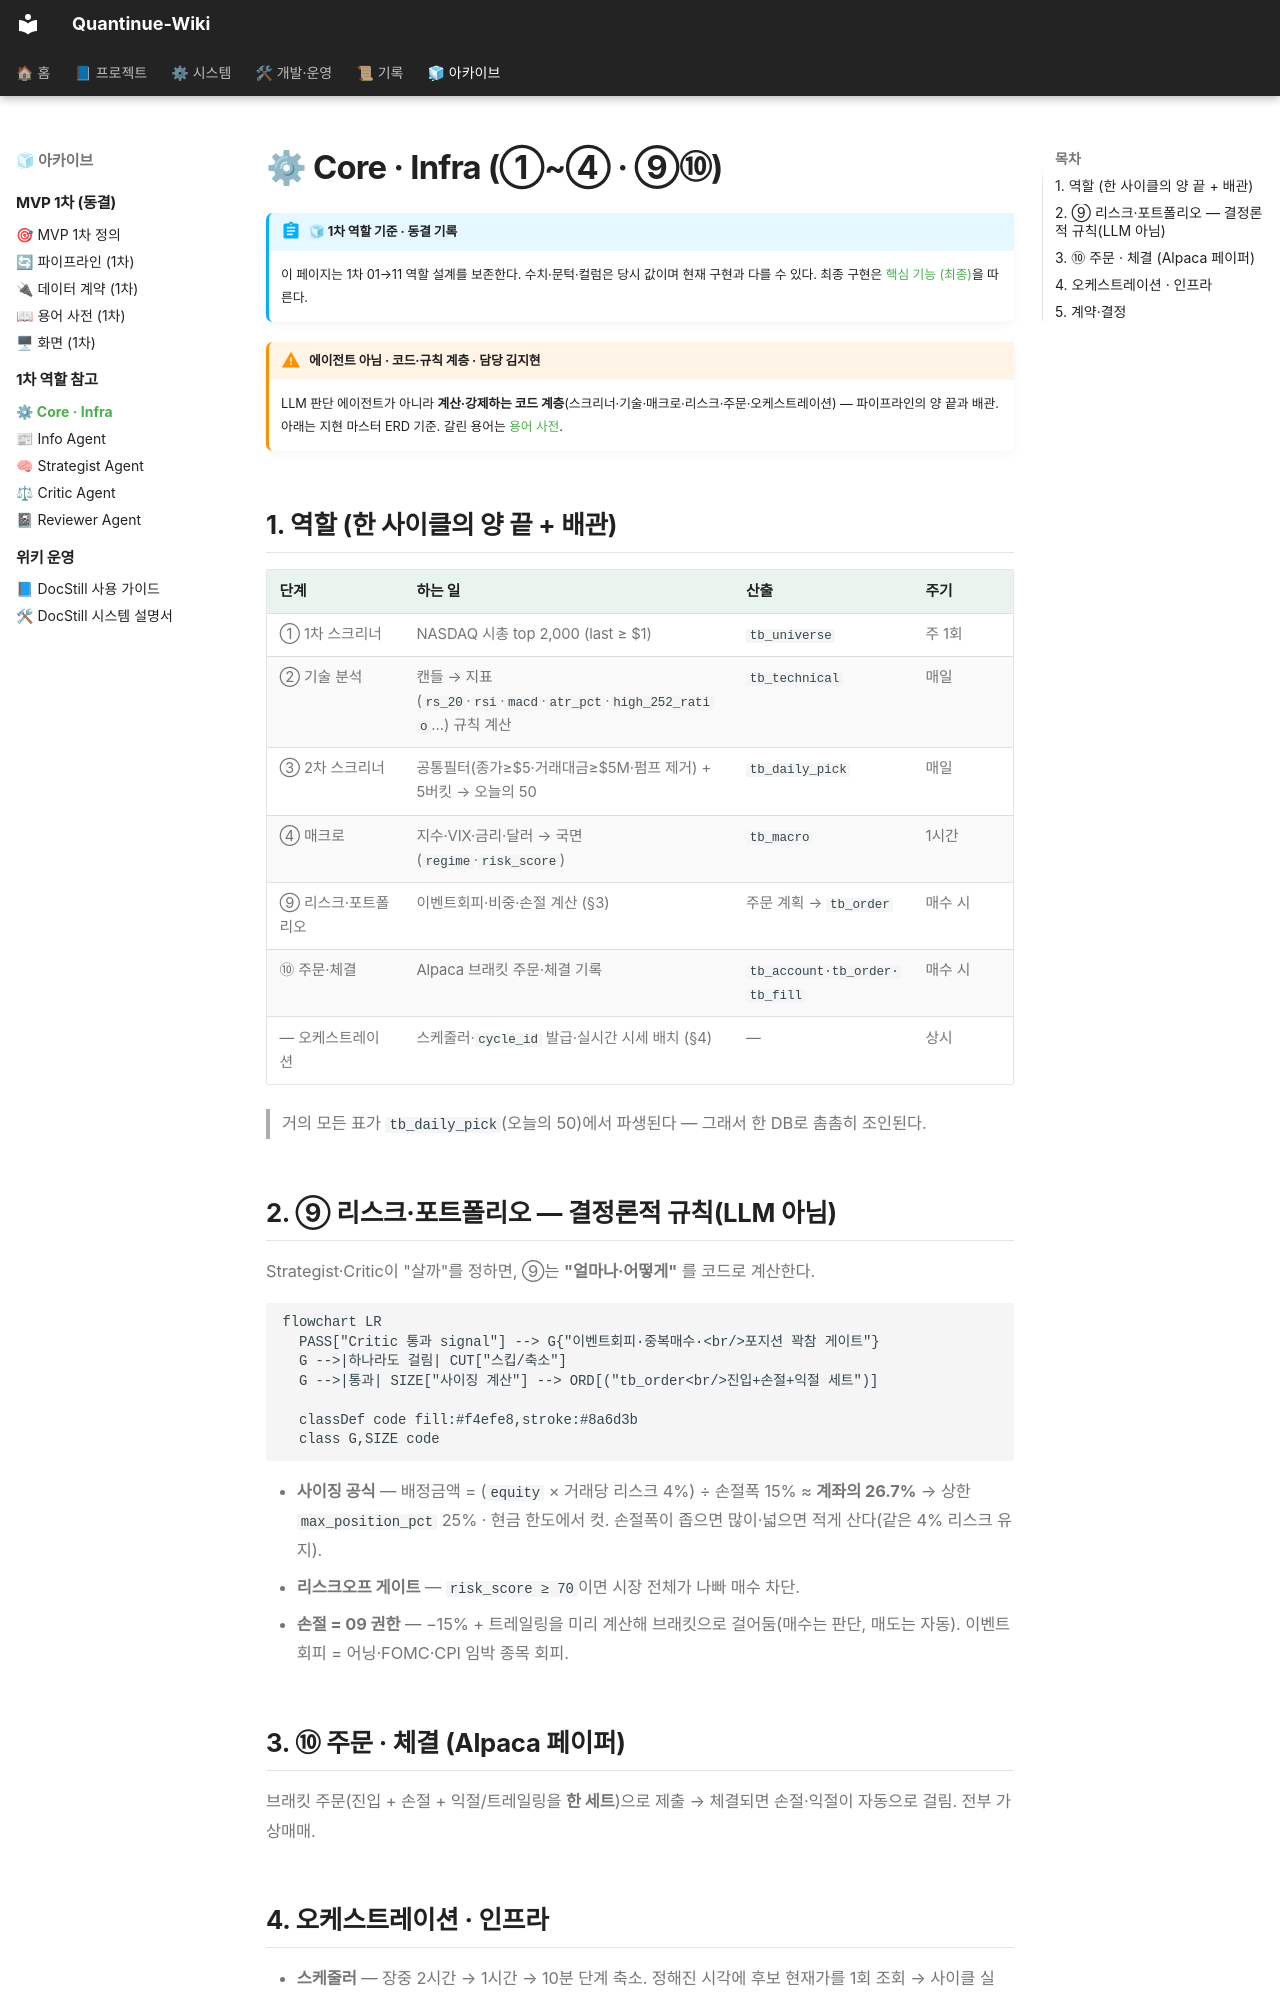

repository: jaymunsh/quantinue-wiki · page: 에이전트/core/index.html · generator: mkdocs

# ⚙ Core · Infra (①~④ · ⑨⑩)

!!! abstract "🧊 1차 역할 기준 · 동결 기록"
    이 페이지는 1차 01→11 역할 설계를 보존한다. 수치·문턱·컬럼은 당시 값이며 현재
    구현과 다를 수 있다. 최종 구현은 [핵심 기능 (최종)](../핵심기능/index.md)을 따른다.

!!! warning "에이전트 아님 · 코드·규칙 계층 · 담당 김지현"
    LLM 판단 에이전트가 아니라 **계산·강제하는 코드 계층**(스크리너·기술·매크로·리스크·주문·오케스트레이션) — 파이프라인의 양 끝과 배관. 아래는 지현 마스터 ERD 기준. 갈린 용어는 [용어 사전](../facts/용어.md).

## 1. 역할 (한 사이클의 양 끝 + 배관)

| 단계 | 하는 일 | 산출 | 주기 |
|---|---|---|---|
| ① 1차 스크리너 | NASDAQ 시총 top 2,000 (last ≥ $1) | `tb_universe` | 주 1회 |
| ② 기술 분석 | 캔들 → 지표(`rs_20`·`rsi`·`macd`·`atr_pct`·`high_252_ratio`…) 규칙 계산 | `tb_technical` | 매일 |
| ③ 2차 스크리너 | 공통필터(종가≥$5·거래대금≥$5M·펌프 제거) + 5버킷 → 오늘의 50 | `tb_daily_pick` | 매일 |
| ④ 매크로 | 지수·VIX·금리·달러 → 국면(`regime`·`risk_score`) | `tb_macro` | 1시간 |
| ⑨ 리스크·포트폴리오 | 이벤트회피·비중·손절 계산 (§3) | 주문 계획 → `tb_order` | 매수 시 |
| ⑩ 주문·체결 | Alpaca 브래킷 주문·체결 기록 | `tb_account·tb_order·tb_fill` | 매수 시 |
| — 오케스트레이션 | 스케줄러·`cycle_id` 발급·실시간 시세 배치 (§4) | — | 상시 |

> 거의 모든 표가 `tb_daily_pick`(오늘의 50)에서 파생된다 — 그래서 한 DB로 촘촘히 조인된다.

## 2. ⑨ 리스크·포트폴리오 — 결정론적 규칙(LLM 아님)

Strategist·Critic이 "살까"를 정하면, ⑨는 **"얼마나·어떻게"** 를 코드로 계산한다.

```mermaid
flowchart LR
  PASS["Critic 통과 signal"] --> G{"이벤트회피·중복매수·<br/>포지션 꽉참 게이트"}
  G -->|하나라도 걸림| CUT["스킵/축소"]
  G -->|통과| SIZE["사이징 계산"] --> ORD[("tb_order<br/>진입+손절+익절 세트")]

  classDef code fill:#f4efe8,stroke:#8a6d3b
  class G,SIZE code
```

- **사이징 공식** — 배정금액 = (`equity` × 거래당 리스크 4%) ÷ 손절폭 15% ≈ **계좌의 26.7%** → 상한 `max_position_pct` 25% · 현금 한도에서 컷. 손절폭이 좁으면 많이·넓으면 적게 산다(같은 4% 리스크 유지).
- **리스크오프 게이트** — `risk_score ≥ 70`이면 시장 전체가 나빠 매수 차단.
- **손절 = 09 권한** — −15% + 트레일링을 미리 계산해 브래킷으로 걸어둠(매수는 판단, 매도는 자동). 이벤트회피 = 어닝·FOMC·CPI 임박 종목 회피.

## 3. ⑩ 주문 · 체결 (Alpaca 페이퍼)

브래킷 주문(진입 + 손절 + 익절/트레일링을 **한 세트**)으로 제출 → 체결되면 손절·익절이 자동으로 걸림. 전부 가상매매.
